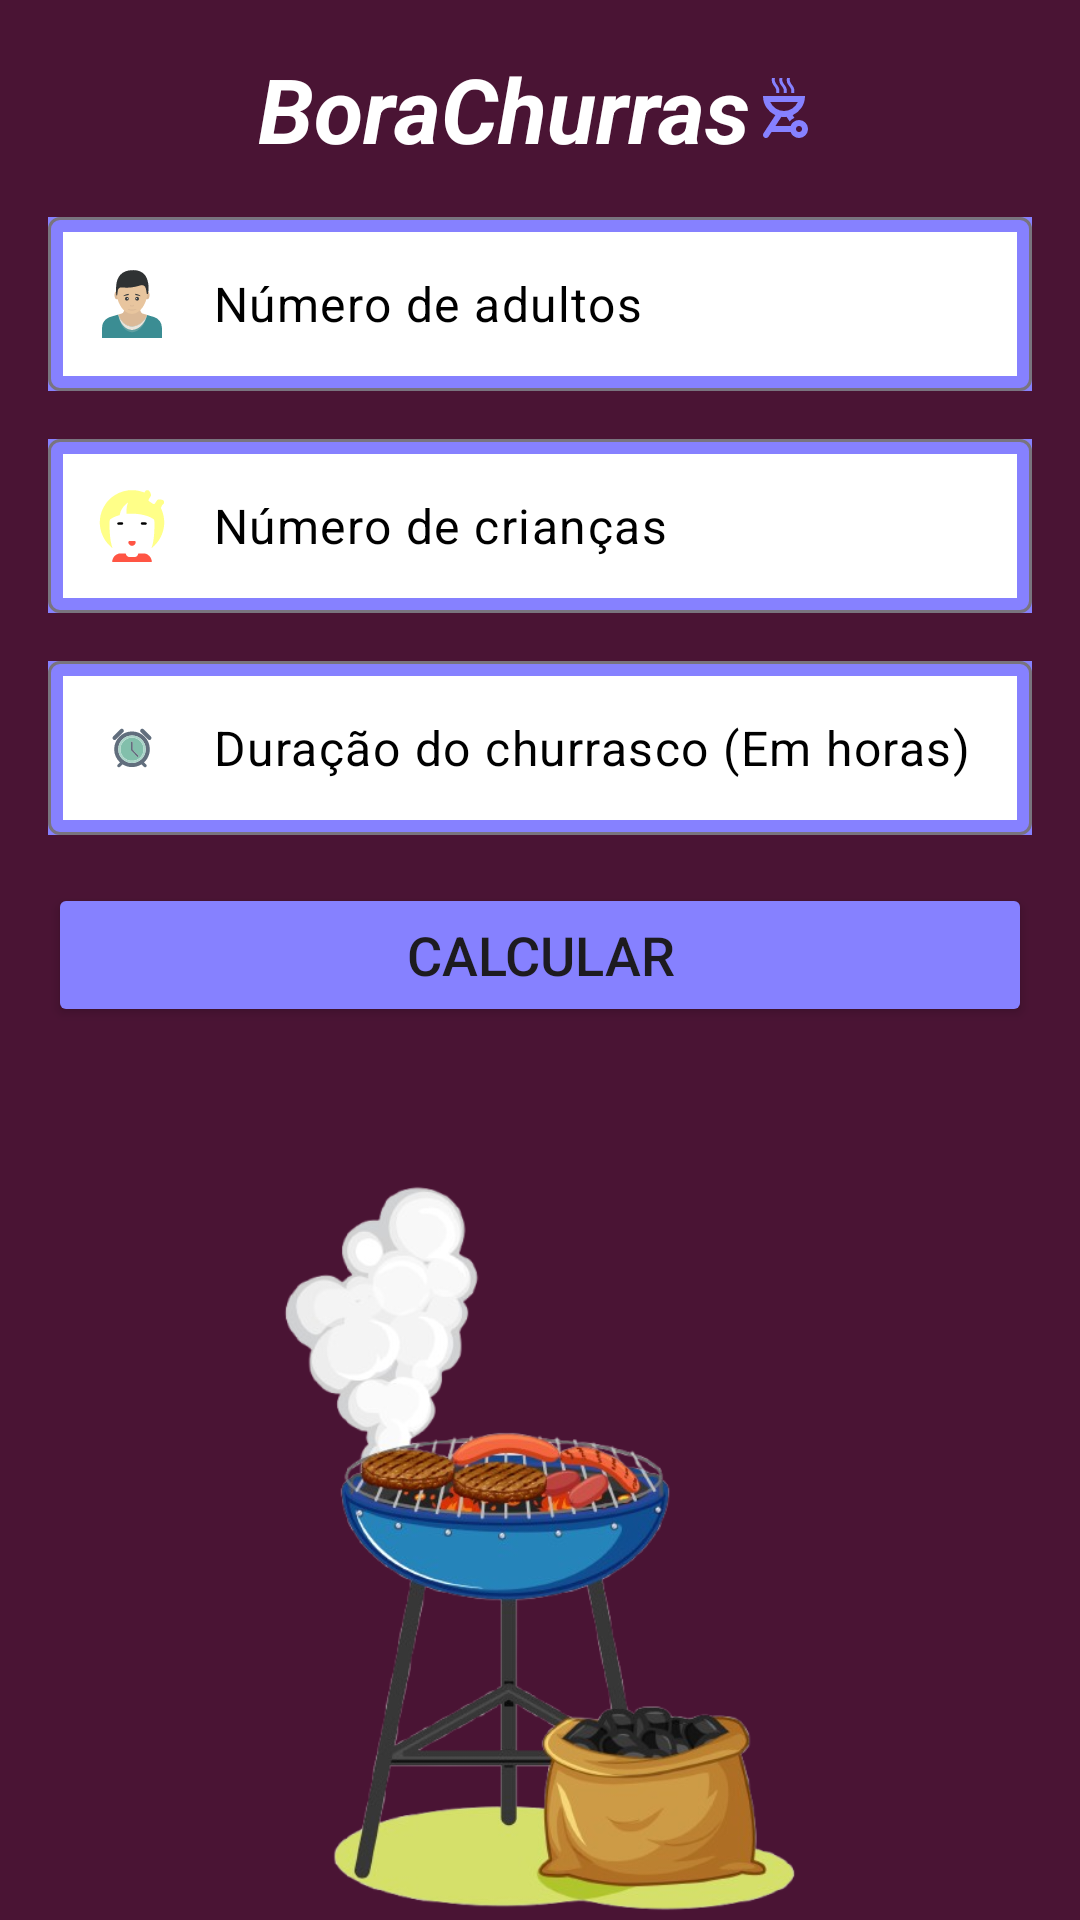

Here is an Android app screen rendered from its layout file. Give the layout XML and the strings, colors and styles it references.
<!-- AndroidManifest.xml: application theme Theme.BoraChurras -->
<!-- res/layout/activity_info.xml -->
<?xml version="1.0" encoding="utf-8"?>
<androidx.constraintlayout.widget.ConstraintLayout xmlns:android="http://schemas.android.com/apk/res/android"
    xmlns:app="http://schemas.android.com/apk/res-auto"
    xmlns:tools="http://schemas.android.com/tools"
    android:id="@+id/main"
    android:layout_width="match_parent"
    android:layout_height="match_parent"
    android:background="@color/primary_900"
    tools:context=".InfoActivity">

    <TextView
        android:id="@+id/tv_title"
        android:layout_width="wrap_content"
        android:layout_height="wrap_content"
        android:layout_margin="16dp"
        android:drawableEnd="@drawable/ic_barbecue"
        android:text="BoraChurras"
        android:textColor="@color/white"
        android:textSize="30sp"
        android:textStyle="bold|italic"
        app:layout_constraintEnd_toEndOf="parent"
        app:layout_constraintStart_toStartOf="parent"
        app:layout_constraintTop_toTopOf="parent" />

    <com.google.android.material.textfield.TextInputLayout
        android:id="@+id/til_num_adult"
        android:layout_width="match_parent"
        android:layout_height="wrap_content"
        android:layout_margin="16dp"
        android:layout_marginTop="15dp"
        android:background="@drawable/background_til"
        app:hintEnabled="false"
        app:layout_constraintEnd_toEndOf="parent"
        app:layout_constraintStart_toStartOf="parent"
        app:layout_constraintTop_toBottomOf="@+id/tv_title">

        <com.google.android.material.textfield.TextInputEditText
            android:id="@+id/tie_num_adult"
            android:layout_width="match_parent"
            android:layout_height="wrap_content"
            android:drawableStart="@drawable/ic_adult"
            android:drawablePadding="15dp"
            android:hint="Número de adultos"
            android:inputType="number"
            android:textColor="@color/black"
            android:textColorHint="@color/black" />

    </com.google.android.material.textfield.TextInputLayout>

    <com.google.android.material.textfield.TextInputLayout
        android:id="@+id/til_num_child"
        android:layout_width="match_parent"
        android:layout_height="wrap_content"
        android:layout_margin="16dp"
        android:layout_marginTop="15dp"
        android:background="@drawable/background_til"
        app:hintEnabled="false"
        app:layout_constraintEnd_toEndOf="parent"
        app:layout_constraintStart_toStartOf="parent"
        app:layout_constraintTop_toBottomOf="@+id/til_num_adult">

        <com.google.android.material.textfield.TextInputEditText
            android:id="@+id/tie_num_child"
            android:layout_width="match_parent"
            android:layout_height="wrap_content"
            android:drawableStart="@drawable/ic_child"
            android:drawablePadding="15dp"
            android:hint="Número de crianças"
            android:inputType="number"
            android:textColor="@color/black"
            android:textColorHint="@color/black" />
    </com.google.android.material.textfield.TextInputLayout>

    <com.google.android.material.textfield.TextInputLayout
        android:id="@+id/til_time"
        android:layout_width="match_parent"
        android:layout_height="wrap_content"
        android:layout_margin="16dp"
        android:layout_marginTop="15dp"
        android:background="@drawable/background_til"
        app:hintEnabled="false"
        app:layout_constraintEnd_toEndOf="parent"
        app:layout_constraintStart_toStartOf="parent"
        app:layout_constraintTop_toBottomOf="@+id/til_num_child">

        <com.google.android.material.textfield.TextInputEditText
            android:id="@+id/tie_time"
            android:layout_width="match_parent"
            android:layout_height="wrap_content"
            android:drawableStart="@drawable/ic_time"
            android:drawablePadding="15dp"
            android:hint="Duração do churrasco (Em horas)"
            android:inputType="number"
            android:textColor="@color/black"
            android:textColorHint="@color/black" />
    </com.google.android.material.textfield.TextInputLayout>

    <Button
        android:id="@+id/btn_calcular"
        android:layout_width="match_parent"
        android:layout_height="wrap_content"
        android:layout_margin="16dp"
        android:backgroundTint="@color/primary_400"
        android:padding="8dp"
        android:text="calcular"
        android:textSize="18sp"
        app:layout_constraintEnd_toEndOf="parent"
        app:layout_constraintStart_toStartOf="parent"
        app:layout_constraintTop_toBottomOf="@+id/til_time" />

    <ImageView
        android:id="@+id/iv_image"
        android:layout_width="wrap_content"
        android:layout_height="0dp"
        android:src="@drawable/img_barbecue"
        android:layout_marginTop="50dp"
        app:layout_constraintBottom_toBottomOf="parent"
        app:layout_constraintEnd_toEndOf="parent"
        app:layout_constraintStart_toStartOf="parent"
        app:layout_constraintTop_toBottomOf="@+id/btn_calcular" />

</androidx.constraintlayout.widget.ConstraintLayout>
<!-- resources referenced by this layout -->
<resources>
  <color name="black">#FF000000</color>
  <color name="primary_400">#8681FF</color>
  <color name="primary_900">#4A1434</color>
  <color name="white">#FFFFFFFF</color>
  <!-- drawable background_til (drawable) -->
  <?xml version="1.0" encoding="utf-8"?>
  <shape xmlns:android="http://schemas.android.com/apk/res/android">
  
      <solid
          android:color="@color/white"/>
  
      <stroke
          android:color="@color/primary_400"
          android:width="5dp"/>
  
  </shape>
  <!-- drawable ic_adult: vector/xml drawable (drawable, 3373 chars, omitted) -->
  <!-- drawable ic_barbecue (drawable) -->
  <vector xmlns:android="http://schemas.android.com/apk/res/android"
      android:width="24dp"
      android:height="24dp"
      android:viewportWidth="960"
      android:viewportHeight="960">
    <path
        android:pathData="M640,640q50,0 85,35t35,85q0,50 -35,85t-85,35q-38,0 -68.5,-22T528,800L274,800l-40,62q-9,14 -25.5,17.5T178,874q-14,-9 -17.5,-25.5T166,818l158,-242q-72,-33 -118,-101.5T160,320h560q0,86 -46,154.5T556,576l23,36q-21,10 -34.5,20T515,660l-40,-62q-8,2 -17,2h-36q-9,0 -17,-2l-79,122h202q13,-36 43.5,-58t68.5,-22ZM640,800q17,0 28.5,-11.5T680,760q0,-17 -11.5,-28.5T640,720q-17,0 -28.5,11.5T600,760q0,17 11.5,28.5T640,800ZM440,520q60,0 109.5,-33t74.5,-87L256,400q26,54 75,87t109,33ZM336,280q5,-29 -1.5,-49T307,185q-20,-26 -26.5,-49.5T279,80h40q-5,29 1.5,48.5T348,174q21,26 27,49.5t1,56.5h-40ZM436,280q5,-29 -1,-49t-27,-46q-21,-25 -27.5,-48.5T379,80h40q-5,29 1.5,48.5T448,174q20,25 26.5,48.5T476,280h-40ZM536,280q5,-29 -1,-49t-27,-46q-21,-25 -27.5,-48.5T479,80h40q-5,29 1.5,48.5T548,174q20,25 26.5,48.5T576,280h-40ZM440,520Z"
        android:fillColor="#8681FF"/>
  </vector>
  <!-- drawable ic_child: vector/xml drawable (drawable, 3564 chars, omitted) -->
  <!-- drawable ic_time: vector/xml drawable (drawable, 2318 chars, omitted) -->
  <!-- drawable img_barbecue: png bitmap (drawable, 162945 bytes) -->
  <style name="Theme.BoraChurras" parent="Base.Theme.BoraChurras" />
  <style name="Base.Theme.BoraChurras" parent="Theme.Material3.DayNight.NoActionBar">
          
         <item name="colorPrimary">@color/primary_900</item>
      </style>
</resources>
